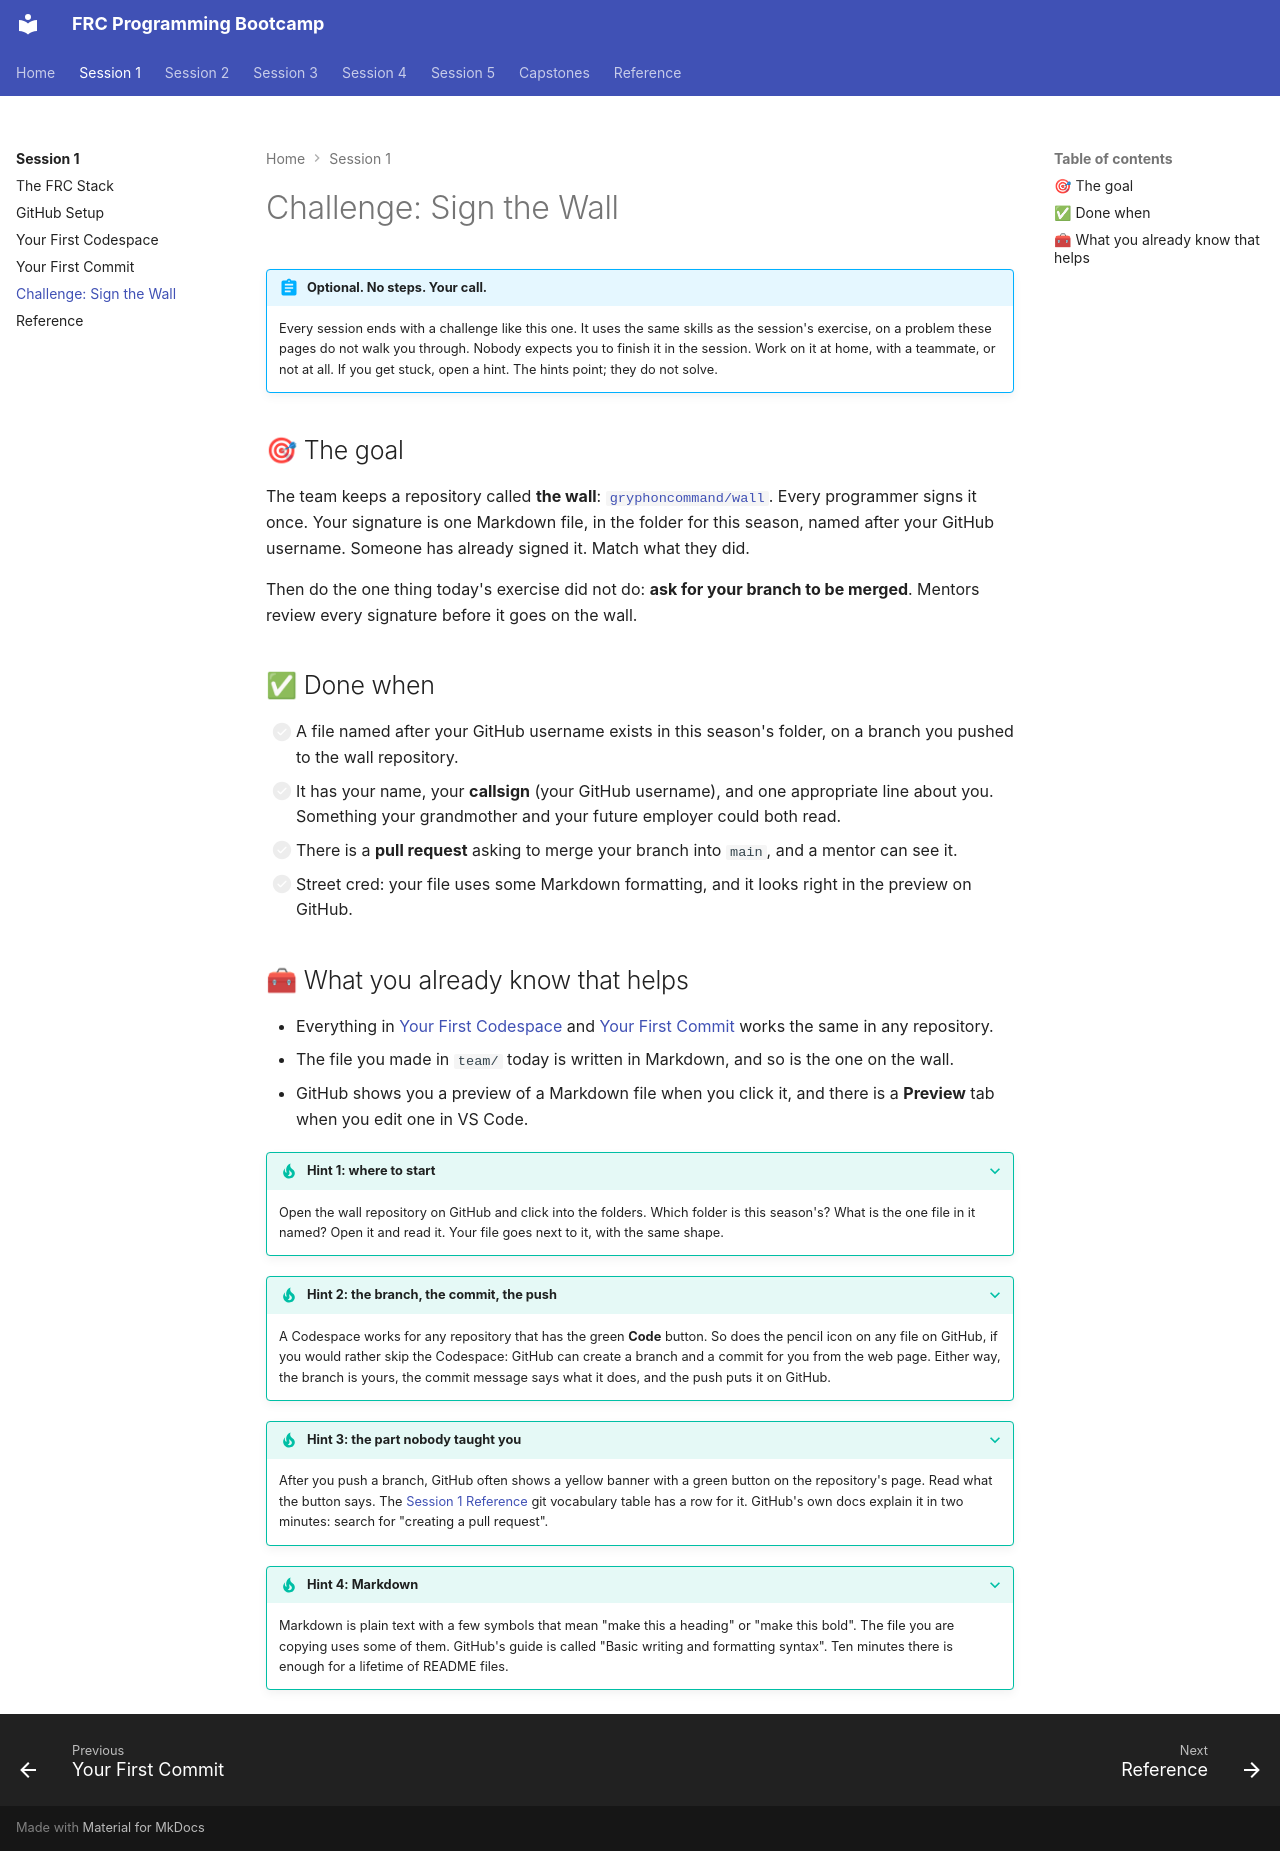

repository: cmlccie/bootstrap · page: session-1/challenge/index.html · generator: mkdocs

# Challenge: Sign the Wall

!!! abstract "Optional. No steps. Your call."

    Every session ends with a challenge like this one. It uses the same skills as the session's exercise, on a problem these pages do not walk you through. Nobody expects you to finish it in the session. Work on it at home, with a teammate, or not at all. If you get stuck, open a hint. The hints point; they do not solve.

## 🎯 The goal

The team keeps a repository called **the wall**: [`gryphoncommand/wall`](https://github.com/gryphoncommand/wall). Every programmer signs it once. Your signature is one Markdown file, in the folder for this season, named after your GitHub username. Someone has already signed it. Match what they did.

Then do the one thing today's exercise did not do: **ask for your branch to be merged**. Mentors review every signature before it goes on the wall.

## ✅ Done when

- [ ] A file named after your GitHub username exists in this season's folder, on a branch you pushed to the wall repository.
- [ ] It has your name, your **callsign** (your GitHub username), and one appropriate line about you. Something your grandmother and your future employer could both read.
- [ ] There is a **pull request** asking to merge your branch into `main`, and a mentor can see it.
- [ ] Street cred: your file uses some Markdown formatting, and it looks right in the preview on GitHub.

## 🧰 What you already know that helps

- Everything in [Your First Codespace](first-codespace.md) and [Your First Commit](first-commit.md) works the same in any repository.
- The file you made in `team/` today is written in Markdown, and so is the one on the wall.
- GitHub shows you a preview of a Markdown file when you click it, and there is a **Preview** tab when you edit one in VS Code.

??? tip "Hint 1: where to start"

    Open the wall repository on GitHub and click into the folders. Which folder is this season's? What is the one file in it named? Open it and read it. Your file goes next to it, with the same shape.

??? tip "Hint 2: the branch, the commit, the push"

    A Codespace works for any repository that has the green **Code** button. So does the pencil icon on any file on GitHub, if you would rather skip the Codespace: GitHub can create a branch and a commit for you from the web page. Either way, the branch is yours, the commit message says what it does, and the push puts it on GitHub.

??? tip "Hint 3: the part nobody taught you"

    After you push a branch, GitHub often shows a yellow banner with a green button on the repository's page. Read what the button says. The [Session 1 Reference](reference.md) git vocabulary table has a row for it. GitHub's own docs explain it in two minutes: search for "creating a pull request".

??? tip "Hint 4: Markdown"

    Markdown is plain text with a few symbols that mean "make this a heading" or "make this bold". The file you are copying uses some of them. GitHub's guide is called "Basic writing and formatting syntax". Ten minutes there is enough for a lifetime of README files.
